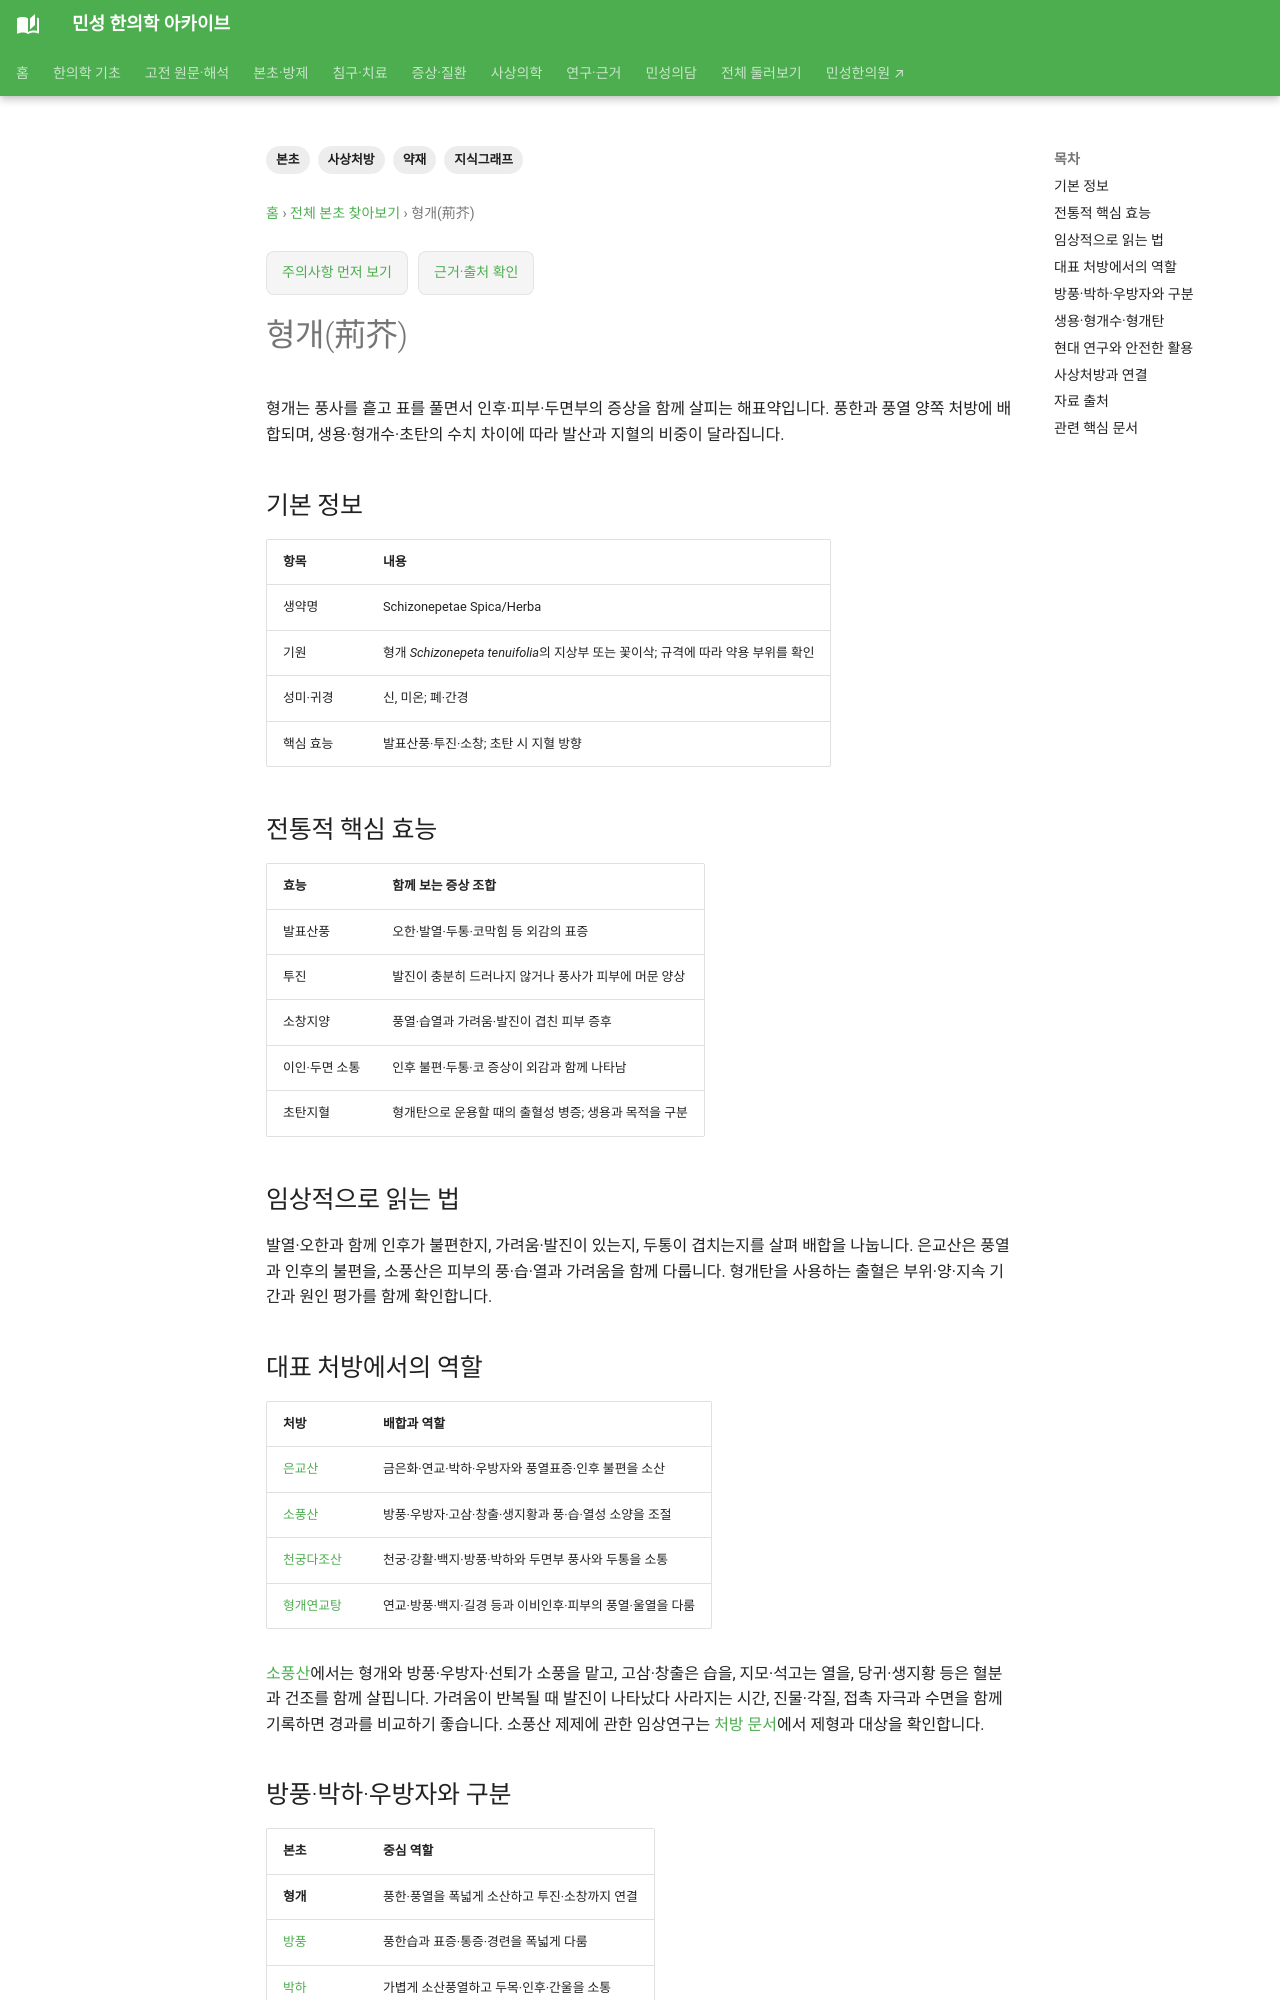

repository: joowon1111/minseong-korean-medicine-wiki · page: herbs/schizonepeta/index.html · generator: mkdocs

---
title: 형개(荊芥)
tags: [본초, 사상처방, 약재, 지식그래프]
status: 검토완료
last_reviewed: 2026-09-21
description: 형개의 기원·약용 부위, 발표산풍·투진·소창 효능, 형개수·형개탄 수치 차이와 은교산·소풍산·천궁다조산 속 역할을 정리합니다.
---
# 형개(荊芥)

형개는 풍사를 흩고 표를 풀면서 인후·피부·두면부의 증상을 함께 살피는 해표약입니다. 풍한과 풍열 양쪽 처방에 배합되며, 생용·형개수·초탄의 수치 차이에 따라 발산과 지혈의 비중이 달라집니다.

## 기본 정보

| 항목 | 내용 |
|---|---|
| 생약명 | Schizonepetae Spica/Herba |
| 기원 | 형개 *Schizonepeta tenuifolia*의 지상부 또는 꽃이삭; 규격에 따라 약용 부위를 확인 |
| 성미·귀경 | 신, 미온; 폐·간경 |
| 핵심 효능 | 발표산풍·투진·소창; 초탄 시 지혈 방향 |

## 전통적 핵심 효능
| 효능 | 함께 보는 증상 조합 |
|---|---|
| 발표산풍 | 오한·발열·두통·코막힘 등 외감의 표증 |
| 투진 | 발진이 충분히 드러나지 않거나 풍사가 피부에 머문 양상 |
| 소창지양 | 풍열·습열과 가려움·발진이 겹친 피부 증후 |
| 이인·두면 소통 | 인후 불편·두통·코 증상이 외감과 함께 나타남 |
| 초탄지혈 | 형개탄으로 운용할 때의 출혈성 병증; 생용과 목적을 구분 |

## 임상적으로 읽는 법

발열·오한과 함께 인후가 불편한지, 가려움·발진이 있는지, 두통이 겹치는지를 살펴 배합을 나눕니다. 은교산은 풍열과 인후의 불편을, 소풍산은 피부의 풍·습·열과 가려움을 함께 다룹니다. 형개탄을 사용하는 출혈은 부위·양·지속 기간과 원인 평가를 함께 확인합니다.

## 대표 처방에서의 역할

| 처방 | 배합과 역할 |
|---|---|
| [은교산](../formulas/yinqiao-san.md) | 금은화·연교·박하·우방자와 풍열표증·인후 불편을 소산 |
| [소풍산](../formulas/xiaofeng-san.md) | 방풍·우방자·고삼·창출·생지황과 풍·습·열성 소양을 조절 |
| [천궁다조산](../formulas/chuanxiong-chatiao-san.md) | 천궁·강활·백지·방풍·박하와 두면부 풍사와 두통을 소통 |
| [형개연교탕](../formulas/jingjie-lianqiao-tang.md) | 연교·방풍·백지·길경 등과 이비인후·피부의 풍열·울열을 다룸 |

[소풍산](../formulas/xiaofeng-san.md)에서는 형개와 방풍·우방자·선퇴가 소풍을 맡고, 고삼·창출은 습을, 지모·석고는 열을, 당귀·생지황 등은 혈분과 건조를 함께 살핍니다. 가려움이 반복될 때 발진이 나타났다 사라지는 시간, 진물·각질, 접촉 자극과 수면을 함께 기록하면 경과를 비교하기 좋습니다. 소풍산 제제에 관한 임상연구는 [처방 문서](../formulas/xiaofeng-san.md#clinical-evidence)에서 제형과 대상을 확인합니다.
